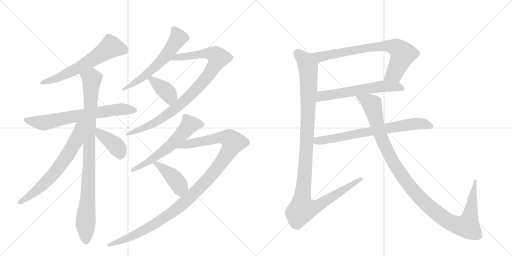
t = 0.00 s
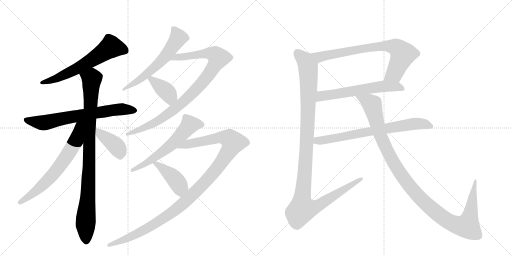
t = 2.73 s
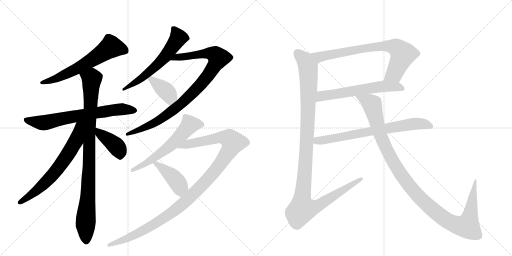
t = 5.47 s
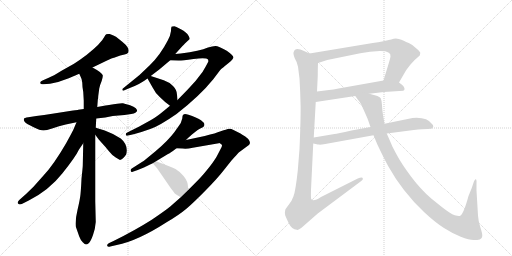
t = 8.20 s
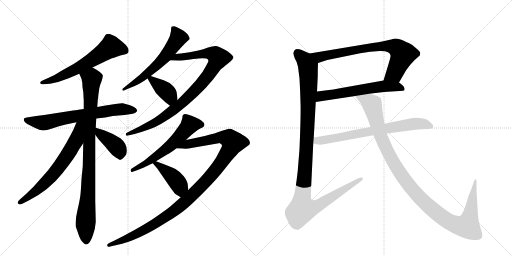
t = 10.93 s
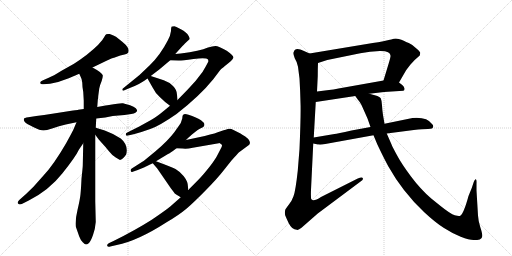
t = 13.67 s

The animated SVG that drew these frames (rendered in a browser with its animation timeline set to each time). Animation: 16 CSS @keyframes rules; one cycle of 13.67 s.

<svg version="1.1" viewBox="0 0 2048 1024" xmlns="http://www.w3.org/2000/svg">
  <g stroke="lightgray" stroke-dasharray="1,1" stroke-width="1" transform="scale(4, 4)">
    <line x1="0" y1="0" x2="256" y2="256"></line>
    <line x1="256" y1="0" x2="0" y2="256"></line>
    <line x1="128" y1="0" x2="128" y2="256"></line>
    <line x1="0" y1="128" x2="256" y2="128"></line>
    <line x1="256" y1="0" x2="512" y2="256"></line>
    <line x1="512" y1="0" x2="256" y2="256"></line>
    <line x1="384" y1="0" x2="384" y2="256"></line>
    <line x1="256" y1="128" x2="512" y2="128"></line>
  </g>
<g transform="scale(1, -1) translate(0, -850)">
   <style type="text/css">
    @keyframes keyframes0 {
      from {
       stroke: black;
       stroke-dashoffset: 624;
       stroke-width: 128;
       }
       67% {
       animation-timing-function: step-end;
       stroke: black;
       stroke-dashoffset: 0;
       stroke-width: 128;
       }
       to {
       stroke: black;
       stroke-width: 1024;
       }
       }
       #make-me-a-hanzi-animation-0 {
         animation: keyframes0 0.757812s both;
         animation-delay: 0.000000s;
         animation-timing-function: linear;
       }
    @keyframes keyframes1 {
      from {
       stroke: black;
       stroke-dashoffset: 698;
       stroke-width: 128;
       }
       69% {
       animation-timing-function: step-end;
       stroke: black;
       stroke-dashoffset: 0;
       stroke-width: 128;
       }
       to {
       stroke: black;
       stroke-width: 1024;
       }
       }
       #make-me-a-hanzi-animation-1 {
         animation: keyframes1 0.818034s both;
         animation-delay: 0.757812s;
         animation-timing-function: linear;
       }
    @keyframes keyframes2 {
      from {
       stroke: black;
       stroke-dashoffset: 950;
       stroke-width: 128;
       }
       76% {
       animation-timing-function: step-end;
       stroke: black;
       stroke-dashoffset: 0;
       stroke-width: 128;
       }
       to {
       stroke: black;
       stroke-width: 1024;
       }
       }
       #make-me-a-hanzi-animation-2 {
         animation: keyframes2 1.023112s both;
         animation-delay: 1.575846s;
         animation-timing-function: linear;
       }
    @keyframes keyframes3 {
      from {
       stroke: black;
       stroke-dashoffset: 670;
       stroke-width: 128;
       }
       69% {
       animation-timing-function: step-end;
       stroke: black;
       stroke-dashoffset: 0;
       stroke-width: 128;
       }
       to {
       stroke: black;
       stroke-width: 1024;
       }
       }
       #make-me-a-hanzi-animation-3 {
         animation: keyframes3 0.795247s both;
         animation-delay: 2.598958s;
         animation-timing-function: linear;
       }
    @keyframes keyframes4 {
      from {
       stroke: black;
       stroke-dashoffset: 408;
       stroke-width: 128;
       }
       57% {
       animation-timing-function: step-end;
       stroke: black;
       stroke-dashoffset: 0;
       stroke-width: 128;
       }
       to {
       stroke: black;
       stroke-width: 1024;
       }
       }
       #make-me-a-hanzi-animation-4 {
         animation: keyframes4 0.582031s both;
         animation-delay: 3.394206s;
         animation-timing-function: linear;
       }
    @keyframes keyframes5 {
      from {
       stroke: black;
       stroke-dashoffset: 604;
       stroke-width: 128;
       }
       66% {
       animation-timing-function: step-end;
       stroke: black;
       stroke-dashoffset: 0;
       stroke-width: 128;
       }
       to {
       stroke: black;
       stroke-width: 1024;
       }
       }
       #make-me-a-hanzi-animation-5 {
         animation: keyframes5 0.741536s both;
         animation-delay: 3.976237s;
         animation-timing-function: linear;
       }
    @keyframes keyframes6 {
      from {
       stroke: black;
       stroke-dashoffset: 938;
       stroke-width: 128;
       }
       75% {
       animation-timing-function: step-end;
       stroke: black;
       stroke-dashoffset: 0;
       stroke-width: 128;
       }
       to {
       stroke: black;
       stroke-width: 1024;
       }
       }
       #make-me-a-hanzi-animation-6 {
         animation: keyframes6 1.013346s both;
         animation-delay: 4.717773s;
         animation-timing-function: linear;
       }
    @keyframes keyframes7 {
      from {
       stroke: black;
       stroke-dashoffset: 393;
       stroke-width: 128;
       }
       56% {
       animation-timing-function: step-end;
       stroke: black;
       stroke-dashoffset: 0;
       stroke-width: 128;
       }
       to {
       stroke: black;
       stroke-width: 1024;
       }
       }
       #make-me-a-hanzi-animation-7 {
         animation: keyframes7 0.569824s both;
         animation-delay: 5.731120s;
         animation-timing-function: linear;
       }
    @keyframes keyframes8 {
      from {
       stroke: black;
       stroke-dashoffset: 596;
       stroke-width: 128;
       }
       66% {
       animation-timing-function: step-end;
       stroke: black;
       stroke-dashoffset: 0;
       stroke-width: 128;
       }
       to {
       stroke: black;
       stroke-width: 1024;
       }
       }
       #make-me-a-hanzi-animation-8 {
         animation: keyframes8 0.735026s both;
         animation-delay: 6.300944s;
         animation-timing-function: linear;
       }
    @keyframes keyframes9 {
      from {
       stroke: black;
       stroke-dashoffset: 1147;
       stroke-width: 128;
       }
       79% {
       animation-timing-function: step-end;
       stroke: black;
       stroke-dashoffset: 0;
       stroke-width: 128;
       }
       to {
       stroke: black;
       stroke-width: 1024;
       }
       }
       #make-me-a-hanzi-animation-9 {
         animation: keyframes9 1.183431s both;
         animation-delay: 7.035970s;
         animation-timing-function: linear;
       }
    @keyframes keyframes10 {
      from {
       stroke: black;
       stroke-dashoffset: 427;
       stroke-width: 128;
       }
       58% {
       animation-timing-function: step-end;
       stroke: black;
       stroke-dashoffset: 0;
       stroke-width: 128;
       }
       to {
       stroke: black;
       stroke-width: 1024;
       }
       }
       #make-me-a-hanzi-animation-10 {
         animation: keyframes10 0.597493s both;
         animation-delay: 8.219401s;
         animation-timing-function: linear;
       }
    @keyframes keyframes11 {
      from {
       stroke: black;
       stroke-dashoffset: 764;
       stroke-width: 128;
       }
       71% {
       animation-timing-function: step-end;
       stroke: black;
       stroke-dashoffset: 0;
       stroke-width: 128;
       }
       to {
       stroke: black;
       stroke-width: 1024;
       }
       }
       #make-me-a-hanzi-animation-11 {
         animation: keyframes11 0.871745s both;
         animation-delay: 8.816895s;
         animation-timing-function: linear;
       }
    @keyframes keyframes12 {
      from {
       stroke: black;
       stroke-dashoffset: 605;
       stroke-width: 128;
       }
       66% {
       animation-timing-function: step-end;
       stroke: black;
       stroke-dashoffset: 0;
       stroke-width: 128;
       }
       to {
       stroke: black;
       stroke-width: 1024;
       }
       }
       #make-me-a-hanzi-animation-12 {
         animation: keyframes12 0.742350s both;
         animation-delay: 9.688639s;
         animation-timing-function: linear;
       }
    @keyframes keyframes13 {
      from {
       stroke: black;
       stroke-dashoffset: 1167;
       stroke-width: 128;
       }
       79% {
       animation-timing-function: step-end;
       stroke: black;
       stroke-dashoffset: 0;
       stroke-width: 128;
       }
       to {
       stroke: black;
       stroke-width: 1024;
       }
       }
       #make-me-a-hanzi-animation-13 {
         animation: keyframes13 1.199707s both;
         animation-delay: 10.430990s;
         animation-timing-function: linear;
       }
    @keyframes keyframes14 {
      from {
       stroke: black;
       stroke-dashoffset: 728;
       stroke-width: 128;
       }
       70% {
       animation-timing-function: step-end;
       stroke: black;
       stroke-dashoffset: 0;
       stroke-width: 128;
       }
       to {
       stroke: black;
       stroke-width: 1024;
       }
       }
       #make-me-a-hanzi-animation-14 {
         animation: keyframes14 0.842448s both;
         animation-delay: 11.630697s;
         animation-timing-function: linear;
       }
    @keyframes keyframes15 {
      from {
       stroke: black;
       stroke-dashoffset: 1161;
       stroke-width: 128;
       }
       79% {
       animation-timing-function: step-end;
       stroke: black;
       stroke-dashoffset: 0;
       stroke-width: 128;
       }
       to {
       stroke: black;
       stroke-width: 1024;
       }
       }
       #make-me-a-hanzi-animation-15 {
         animation: keyframes15 1.194824s both;
         animation-delay: 12.473145s;
         animation-timing-function: linear;
       }
</style>
<path d="M 370 580 L 426 607 Q 450 619 456 619 L 481 628 L 498 632 Q 521 636 512 658 Q 507 669 489 683 L 464 703 Q 456 708 439 714 Q 429 715 425 713.5 Q 421 712 417 702 Q 405 677 346 630 Q 328 616 296 595 L 246 567 Q 211 545 197 540 L 170 528 Q 160 524 161 518 Q 162 512 173 513 L 200 515 Q 236 521 275 537 L 317 555 L 370 580 Z" fill="lightgray"></path> 
<path d="M 335 414 L 313 411 Q 311 410 292 408 L 209 395 Q 176 389 145 386 L 113 381 Q 97 379 95.5 374.5 Q 94 370 98.5 363.5 Q 103 357 132.5 342.5 Q 162 328 174.5 328.5 Q 187 329 205 335 L 236 345 L 263 352 L 306 361 L 385 376 L 403 378 L 421 380 L 451 386 L 498 390 L 525 394 Q 536 396 543 400.5 Q 550 405 548 410 Q 543 424 502 434 L 492 437 Q 485 439 436 430 L 422 428 L 389 422 L 335 414 Z" fill="lightgray"></path> 
<path d="M 393 466 L 397 496 Q 399 508 407 527 Q 412 545 411 549 Q 410 553 398 563 Q 385 572 370 580 C 344 595 305 582 317 555 L 322 544 Q 327 536 329 520 Q 329 502 333 482 L 335 447 L 335 414 L 333 277 L 331 186 Q 331 183 326 135 Q 324 93 322 73 Q 320 53 310 10 Q 300 -32 303 -56 Q 312 -82 317 -96 Q 322 -110 331 -119 Q 340 -128 344 -128 Q 348 -128 356 -122 Q 363 -115 372 -90 Q 381 -65 383 -38 L 381 45 L 381 311 L 383 339 L 385 376 L 389 422 L 391 448 L 391 450 Q 393 456 393 466 Z" fill="lightgray"></path> 
<path d="M 306 361 L 292 328 Q 289 322 265 278 Q 214 190 174 148 L 133 102 L 103 73 L 77 50 Q 67 40 73 35 Q 78 30 87 34 L 115 48 Q 196 89 249 156 Q 302 222 316 252 L 333 277 C 403 380 322 398 306 361 Z" fill="lightgray"></path> 
<path d="M 381 311 L 395 292 L 421 263 Q 422 262 435 246 Q 448 229 463 220 L 480 210 Q 494 214 505 233 Q 514 270 483 296 Q 457 314 419 328 L 383 339 C 354 348 363 335 381 311 Z" fill="lightgray"></path> 
<path d="M 684 726 Q 682 708 671 688 Q 641 630 600 590 L 558 550 L 494 498 Q 489 495 489 491 Q 491 484 500 490 L 519 498 Q 560 513 590 536 L 603 546 L 637 572 L 681 609 L 701 634 L 729 665 Q 738 675 758 693 Q 761 695 754 707.5 Q 747 720 723.5 733 Q 700 746 696 745 Q 692 744 688 744 Q 684 744 684 726 Z" fill="lightgray"></path> 
<path d="M 680 427 L 657 408 Q 626 382 604 370 L 557 344 L 509 320 Q 503 318 503 312 Q 503 305 513 308 L 538 314 Q 565 321 601 334 Q 637 346 706 394 Q 799 466 853 533 L 881 570 Q 889 578 912 596 Q 934 614 934 621 Q 931 631 907 647 Q 874 666 862 666 Q 850 666 832 660 Q 800 646 723 636 L 701 634 C 671 631 651 610 681 609 L 714 608 Q 721 607 774 614 Q 826 620 832 612 Q 834 607 833 603 Q 831 599 824 586 L 810 562 Q 783 524 750 491 L 710 450 L 680 427 Z" fill="lightgray"></path> 
<path d="M 590 536 L 611 499 Q 621 478 639 462 Q 662 439 680 427 C 705 410 713 420 710 450 L 708 471 Q 708 490 692 506 Q 676 522 655 529 L 603 546 C 580 553 580 553 590 536 Z" fill="lightgray"></path> 
<path d="M 578 181 Q 582 183 611 197 L 624 205 L 672 234 Q 679 236 706 257 L 744 290 L 752 298 Q 755 301 774 317 Q 793 333 803 337 Q 832 349 804 369 Q 794 376 783 380 Q 769 388 754 391.5 Q 739 395 734 392.5 Q 729 390 729 376 L 723 358 Q 722 355 698 322.5 Q 674 290 622 245 L 577 208 Q 575 207 571 204 L 527 176 Q 521 172 523 166 Q 525 160 531 163 L 551 170 L 578 181 Z" fill="lightgray"></path> 
<path d="M 723 61 L 681 24 Q 663 9 607 -29 Q 539 -72 456 -113 L 437 -122 Q 427 -126 429 -134 Q 432 -139 441 -136 L 467 -130 Q 550 -114 668 -38 Q 716 -10 748 17 Q 779 44 824 90 Q 869 136 891 164 L 926 208 Q 950 235 955 240 L 997 271 Q 998 274 1000 278 L 998 286 Q 994 295 981 304 Q 967 312 962 316 L 934 330 Q 921 338 911 334 Q 901 330 898 330 Q 894 329 880 324 Q 866 318 819 306 L 744 290 C 715 284 676 258 706 257 L 731 256 Q 747 254 771 259 L 875 277 L 877 278 Q 879 278 882 275 L 884 274 L 887 271 L 888 269 Q 888 265 886 261 L 872 234 Q 863 215 840 185 Q 816 155 804 142 Q 792 129 752 89 L 723 61 Z" fill="lightgray"></path> 
<path d="M 611 197 L 629 176 L 684 96 Q 690 89 694 83 Q 697 76 708 70 L 723 61 C 749 46 752 59 752 89 L 752 102 Q 752 124 735 145 Q 718 165 702 174 Q 686 182 624 205 C 596 215 595 216 611 197 Z" fill="lightgray"></path> 
<path d="M 1596 520 L 1625 570 L 1642 592 Q 1658 611 1670 620 L 1679 628 Q 1681 636 1681 639 Q 1681 642 1668 654 L 1649 670 Q 1646 673 1635 678 Q 1624 682 1615 687 Q 1606 691 1595 694 Q 1585 697 1575 695 Q 1565 692 1555 690 L 1542 687 Q 1540 685 1491 678 L 1238 636 C 1208 631 1243 589 1272 598 L 1309 610 L 1441 637 Q 1460 641 1480 643 L 1519 646 Q 1565 647 1562 624 Q 1561 616 1555 597 L 1534 528 C 1525 499 1581 494 1596 520 Z" fill="lightgray"></path> 
<path d="M 1477 475 L 1536 482 L 1613 487 Q 1619 488 1618 496 Q 1617 504 1609 510 L 1596 520 C 1576 535 1564 533 1534 528 L 1354 496 Q 1333 491 1316 490 L 1268 484 C 1238 480 1233 437 1263 442 L 1421 466 L 1477 475 Z" fill="lightgray"></path> 
<path d="M 1192 583 L 1198 536 Q 1201 486 1202 440 Q 1204 394 1198 254 L 1191 167 Q 1182 85 1174 65 Q 1167 45 1155 31 Q 1143 16 1141 11 Q 1138 -2 1141 -12 Q 1145 -22 1155 -43 Q 1168 -69 1187 -69 Q 1193 -72 1206 -61 L 1271 -4 L 1445 126 Q 1454 132 1451 138 Q 1448 143 1431 136 L 1284 62 Q 1252 41 1245 54 Q 1243 57 1244 91 L 1253 276 L 1255 300 L 1263 442 L 1268 484 L 1271 546 Q 1271 578 1272 598 C 1273 620 1265 624 1238 636 L 1216 646 Q 1180 663 1175 642 Q 1171 638 1179 617 Q 1189 601 1192 583 Z" fill="lightgray"></path> 
<path d="M 1253 276 L 1267 273 Q 1268 272 1277 272 L 1279 271 Q 1286 271 1301 274 L 1494 309 L 1547 316 L 1655 330 Q 1692 334 1712 334 Q 1733 334 1733 344 Q 1733 349 1729 353 Q 1708 383 1650 378 L 1538 355 L 1482 342 L 1406 328 Q 1348 315 1338 314 L 1255 300 C 1225 295 1224 283 1253 276 Z" fill="lightgray"></path> 
<path d="M 1494 309 L 1509 273 Q 1533 222 1553 185 Q 1610 83 1696 2 Q 1742 -41 1776 -62 Q 1810 -84 1843 -97 Q 1877 -110 1894 -110 Q 1911 -110 1919 -108 Q 1928 -106 1929 -95 Q 1930 -85 1921 -58 Q 1913 -32 1912 -12 L 1906 88 L 1906 117 Q 1907 132 1903 133 Q 1900 135 1895 122 L 1887 98 L 1874 66 Q 1855 -4 1841 -13 Q 1836 -16 1819 -11 Q 1802 -6 1761 27 L 1725 56 Q 1682 93 1644 144 Q 1606 195 1588 229 Q 1570 262 1567 270 L 1547 316 L 1538 355 L 1532 390 Q 1529 409 1528 429 Q 1527 448 1523 457 Q 1519 466 1477 475 C 1448 483 1403 490 1421 466 L 1431 452 Q 1441 441 1446 430 L 1470 376 L 1482 342 L 1494 309 Z" fill="lightgray"></path> 
      <clipPath id="make-me-a-hanzi-clip-0">
      <path d="M 370 580 L 426 607 Q 450 619 456 619 L 481 628 L 498 632 Q 521 636 512 658 Q 507 669 489 683 L 464 703 Q 456 708 439 714 Q 429 715 425 713.5 Q 421 712 417 702 Q 405 677 346 630 Q 328 616 296 595 L 246 567 Q 211 545 197 540 L 170 528 Q 160 524 161 518 Q 162 512 173 513 L 200 515 Q 236 521 275 537 L 317 555 L 370 580 Z" fill="lightgray"></path>
      </clipPath>
      <path clip-path="url(#make-me-a-hanzi-clip-0)" d="M 499 648 L 443 662 L 301 572 L 218 533 L 169 520 " fill="none" id="make-me-a-hanzi-animation-0" stroke-dasharray="496 992" stroke-linecap="round"></path>

      <clipPath id="make-me-a-hanzi-clip-1">
      <path d="M 335 414 L 313 411 Q 311 410 292 408 L 209 395 Q 176 389 145 386 L 113 381 Q 97 379 95.5 374.5 Q 94 370 98.5 363.5 Q 103 357 132.5 342.5 Q 162 328 174.5 328.5 Q 187 329 205 335 L 236 345 L 263 352 L 306 361 L 385 376 L 403 378 L 421 380 L 451 386 L 498 390 L 525 394 Q 536 396 543 400.5 Q 550 405 548 410 Q 543 424 502 434 L 492 437 Q 485 439 436 430 L 422 428 L 389 422 L 335 414 Z" fill="lightgray"></path>
      </clipPath>
      <path clip-path="url(#make-me-a-hanzi-clip-1)" d="M 103 371 L 173 359 L 451 410 L 539 409 " fill="none" id="make-me-a-hanzi-animation-1" stroke-dasharray="570 1140" stroke-linecap="round"></path>

      <clipPath id="make-me-a-hanzi-clip-2">
      <path d="M 393 466 L 397 496 Q 399 508 407 527 Q 412 545 411 549 Q 410 553 398 563 Q 385 572 370 580 C 344 595 305 582 317 555 L 322 544 Q 327 536 329 520 Q 329 502 333 482 L 335 447 L 335 414 L 333 277 L 331 186 Q 331 183 326 135 Q 324 93 322 73 Q 320 53 310 10 Q 300 -32 303 -56 Q 312 -82 317 -96 Q 322 -110 331 -119 Q 340 -128 344 -128 Q 348 -128 356 -122 Q 363 -115 372 -90 Q 381 -65 383 -38 L 381 45 L 381 311 L 383 339 L 385 376 L 389 422 L 391 448 L 391 450 Q 393 456 393 466 Z" fill="lightgray"></path>
      </clipPath>
      <path clip-path="url(#make-me-a-hanzi-clip-2)" d="M 326 553 L 367 534 L 353 84 L 342 -41 L 344 -114 " fill="none" id="make-me-a-hanzi-animation-2" stroke-dasharray="822 1644" stroke-linecap="round"></path>

      <clipPath id="make-me-a-hanzi-clip-3">
      <path d="M 306 361 L 292 328 Q 289 322 265 278 Q 214 190 174 148 L 133 102 L 103 73 L 77 50 Q 67 40 73 35 Q 78 30 87 34 L 115 48 Q 196 89 249 156 Q 302 222 316 252 L 333 277 C 403 380 322 398 306 361 Z" fill="lightgray"></path>
      </clipPath>
      <path clip-path="url(#make-me-a-hanzi-clip-3)" d="M 328 359 L 315 338 L 304 286 L 224 166 L 141 83 L 80 41 " fill="none" id="make-me-a-hanzi-animation-3" stroke-dasharray="542 1084" stroke-linecap="round"></path>

      <clipPath id="make-me-a-hanzi-clip-4">
      <path d="M 381 311 L 395 292 L 421 263 Q 422 262 435 246 Q 448 229 463 220 L 480 210 Q 494 214 505 233 Q 514 270 483 296 Q 457 314 419 328 L 383 339 C 354 348 363 335 381 311 Z" fill="lightgray"></path>
      </clipPath>
      <path clip-path="url(#make-me-a-hanzi-clip-4)" d="M 387 332 L 398 316 L 469 260 L 479 243 L 480 221 " fill="none" id="make-me-a-hanzi-animation-4" stroke-dasharray="280 560" stroke-linecap="round"></path>

      <clipPath id="make-me-a-hanzi-clip-5">
      <path d="M 684 726 Q 682 708 671 688 Q 641 630 600 590 L 558 550 L 494 498 Q 489 495 489 491 Q 491 484 500 490 L 519 498 Q 560 513 590 536 L 603 546 L 637 572 L 681 609 L 701 634 L 729 665 Q 738 675 758 693 Q 761 695 754 707.5 Q 747 720 723.5 733 Q 700 746 696 745 Q 692 744 688 744 Q 684 744 684 726 Z" fill="lightgray"></path>
      </clipPath>
      <path clip-path="url(#make-me-a-hanzi-clip-5)" d="M 693 738 L 713 701 L 660 623 L 567 537 L 495 492 " fill="none" id="make-me-a-hanzi-animation-5" stroke-dasharray="476 952" stroke-linecap="round"></path>

      <clipPath id="make-me-a-hanzi-clip-6">
      <path d="M 680 427 L 657 408 Q 626 382 604 370 L 557 344 L 509 320 Q 503 318 503 312 Q 503 305 513 308 L 538 314 Q 565 321 601 334 Q 637 346 706 394 Q 799 466 853 533 L 881 570 Q 889 578 912 596 Q 934 614 934 621 Q 931 631 907 647 Q 874 666 862 666 Q 850 666 832 660 Q 800 646 723 636 L 701 634 C 671 631 651 610 681 609 L 714 608 Q 721 607 774 614 Q 826 620 832 612 Q 834 607 833 603 Q 831 599 824 586 L 810 562 Q 783 524 750 491 L 710 450 L 680 427 Z" fill="lightgray"></path>
      </clipPath>
      <path clip-path="url(#make-me-a-hanzi-clip-6)" d="M 687 611 L 709 621 L 835 637 L 862 630 L 873 618 L 813 523 L 714 426 L 631 366 L 509 313 " fill="none" id="make-me-a-hanzi-animation-6" stroke-dasharray="810 1620" stroke-linecap="round"></path>

      <clipPath id="make-me-a-hanzi-clip-7">
      <path d="M 590 536 L 611 499 Q 621 478 639 462 Q 662 439 680 427 C 705 410 713 420 710 450 L 708 471 Q 708 490 692 506 Q 676 522 655 529 L 603 546 C 580 553 580 553 590 536 Z" fill="lightgray"></path>
      </clipPath>
      <path clip-path="url(#make-me-a-hanzi-clip-7)" d="M 598 532 L 607 533 L 674 475 L 680 463 L 680 437 " fill="none" id="make-me-a-hanzi-animation-7" stroke-dasharray="265 530" stroke-linecap="round"></path>

      <clipPath id="make-me-a-hanzi-clip-8">
      <path d="M 578 181 Q 582 183 611 197 L 624 205 L 672 234 Q 679 236 706 257 L 744 290 L 752 298 Q 755 301 774 317 Q 793 333 803 337 Q 832 349 804 369 Q 794 376 783 380 Q 769 388 754 391.5 Q 739 395 734 392.5 Q 729 390 729 376 L 723 358 Q 722 355 698 322.5 Q 674 290 622 245 L 577 208 Q 575 207 571 204 L 527 176 Q 521 172 523 166 Q 525 160 531 163 L 551 170 L 578 181 Z" fill="lightgray"></path>
      </clipPath>
      <path clip-path="url(#make-me-a-hanzi-clip-8)" d="M 803 352 L 761 352 L 713 297 L 666 255 L 597 204 L 529 169 " fill="none" id="make-me-a-hanzi-animation-8" stroke-dasharray="468 936" stroke-linecap="round"></path>

      <clipPath id="make-me-a-hanzi-clip-9">
      <path d="M 723 61 L 681 24 Q 663 9 607 -29 Q 539 -72 456 -113 L 437 -122 Q 427 -126 429 -134 Q 432 -139 441 -136 L 467 -130 Q 550 -114 668 -38 Q 716 -10 748 17 Q 779 44 824 90 Q 869 136 891 164 L 926 208 Q 950 235 955 240 L 997 271 Q 998 274 1000 278 L 998 286 Q 994 295 981 304 Q 967 312 962 316 L 934 330 Q 921 338 911 334 Q 901 330 898 330 Q 894 329 880 324 Q 866 318 819 306 L 744 290 C 715 284 676 258 706 257 L 731 256 Q 747 254 771 259 L 875 277 L 877 278 Q 879 278 882 275 L 884 274 L 887 271 L 888 269 Q 888 265 886 261 L 872 234 Q 863 215 840 185 Q 816 155 804 142 Q 792 129 752 89 L 723 61 Z" fill="lightgray"></path>
      </clipPath>
      <path clip-path="url(#make-me-a-hanzi-clip-9)" d="M 712 259 L 755 275 L 870 299 L 916 296 L 932 280 L 910 236 L 853 159 L 719 24 L 602 -56 L 506 -105 L 436 -130 " fill="none" id="make-me-a-hanzi-animation-9" stroke-dasharray="1019 2038" stroke-linecap="round"></path>

      <clipPath id="make-me-a-hanzi-clip-10">
      <path d="M 611 197 L 629 176 L 684 96 Q 690 89 694 83 Q 697 76 708 70 L 723 61 C 749 46 752 59 752 89 L 752 102 Q 752 124 735 145 Q 718 165 702 174 Q 686 182 624 205 C 596 215 595 216 611 197 Z" fill="lightgray"></path>
      </clipPath>
      <path clip-path="url(#make-me-a-hanzi-clip-10)" d="M 621 196 L 631 194 L 697 137 L 716 111 L 723 70 " fill="none" id="make-me-a-hanzi-animation-10" stroke-dasharray="299 598" stroke-linecap="round"></path>

      <clipPath id="make-me-a-hanzi-clip-11">
      <path d="M 1596 520 L 1625 570 L 1642 592 Q 1658 611 1670 620 L 1679 628 Q 1681 636 1681 639 Q 1681 642 1668 654 L 1649 670 Q 1646 673 1635 678 Q 1624 682 1615 687 Q 1606 691 1595 694 Q 1585 697 1575 695 Q 1565 692 1555 690 L 1542 687 Q 1540 685 1491 678 L 1238 636 C 1208 631 1243 589 1272 598 L 1309 610 L 1441 637 Q 1460 641 1480 643 L 1519 646 Q 1565 647 1562 624 Q 1561 616 1555 597 L 1534 528 C 1525 499 1581 494 1596 520 Z" fill="lightgray"></path>
      </clipPath>
      <path clip-path="url(#make-me-a-hanzi-clip-11)" d="M 1246 635 L 1284 623 L 1504 664 L 1579 662 L 1601 647 L 1611 630 L 1577 555 L 1543 533 " fill="none" id="make-me-a-hanzi-animation-11" stroke-dasharray="636 1272" stroke-linecap="round"></path>

      <clipPath id="make-me-a-hanzi-clip-12">
      <path d="M 1477 475 L 1536 482 L 1613 487 Q 1619 488 1618 496 Q 1617 504 1609 510 L 1596 520 C 1576 535 1564 533 1534 528 L 1354 496 Q 1333 491 1316 490 L 1268 484 C 1238 480 1233 437 1263 442 L 1421 466 L 1477 475 Z" fill="lightgray"></path>
      </clipPath>
      <path clip-path="url(#make-me-a-hanzi-clip-12)" d="M 1270 448 L 1287 466 L 1515 503 L 1586 504 L 1607 496 " fill="none" id="make-me-a-hanzi-animation-12" stroke-dasharray="477 954" stroke-linecap="round"></path>

      <clipPath id="make-me-a-hanzi-clip-13">
      <path d="M 1192 583 L 1198 536 Q 1201 486 1202 440 Q 1204 394 1198 254 L 1191 167 Q 1182 85 1174 65 Q 1167 45 1155 31 Q 1143 16 1141 11 Q 1138 -2 1141 -12 Q 1145 -22 1155 -43 Q 1168 -69 1187 -69 Q 1193 -72 1206 -61 L 1271 -4 L 1445 126 Q 1454 132 1451 138 Q 1448 143 1431 136 L 1284 62 Q 1252 41 1245 54 Q 1243 57 1244 91 L 1253 276 L 1255 300 L 1263 442 L 1268 484 L 1271 546 Q 1271 578 1272 598 C 1273 620 1265 624 1238 636 L 1216 646 Q 1180 663 1175 642 Q 1171 638 1179 617 Q 1189 601 1192 583 Z" fill="lightgray"></path>
      </clipPath>
      <path clip-path="url(#make-me-a-hanzi-clip-13)" d="M 1190 639 L 1219 609 L 1231 587 L 1235 540 L 1226 254 L 1207 44 L 1209 13 L 1244 16 L 1275 29 L 1446 133 " fill="none" id="make-me-a-hanzi-animation-13" stroke-dasharray="1039 2078" stroke-linecap="round"></path>

      <clipPath id="make-me-a-hanzi-clip-14">
      <path d="M 1253 276 L 1267 273 Q 1268 272 1277 272 L 1279 271 Q 1286 271 1301 274 L 1494 309 L 1547 316 L 1655 330 Q 1692 334 1712 334 Q 1733 334 1733 344 Q 1733 349 1729 353 Q 1708 383 1650 378 L 1538 355 L 1482 342 L 1406 328 Q 1348 315 1338 314 L 1255 300 C 1225 295 1224 283 1253 276 Z" fill="lightgray"></path>
      </clipPath>
      <path clip-path="url(#make-me-a-hanzi-clip-14)" d="M 1261 281 L 1269 288 L 1648 354 L 1687 355 L 1723 345 " fill="none" id="make-me-a-hanzi-animation-14" stroke-dasharray="600 1200" stroke-linecap="round"></path>

      <clipPath id="make-me-a-hanzi-clip-15">
      <path d="M 1494 309 L 1509 273 Q 1533 222 1553 185 Q 1610 83 1696 2 Q 1742 -41 1776 -62 Q 1810 -84 1843 -97 Q 1877 -110 1894 -110 Q 1911 -110 1919 -108 Q 1928 -106 1929 -95 Q 1930 -85 1921 -58 Q 1913 -32 1912 -12 L 1906 88 L 1906 117 Q 1907 132 1903 133 Q 1900 135 1895 122 L 1887 98 L 1874 66 Q 1855 -4 1841 -13 Q 1836 -16 1819 -11 Q 1802 -6 1761 27 L 1725 56 Q 1682 93 1644 144 Q 1606 195 1588 229 Q 1570 262 1567 270 L 1547 316 L 1538 355 L 1532 390 Q 1529 409 1528 429 Q 1527 448 1523 457 Q 1519 466 1477 475 C 1448 483 1403 490 1421 466 L 1431 452 Q 1441 441 1446 430 L 1470 376 L 1482 342 L 1494 309 Z" fill="lightgray"></path>
      </clipPath>
      <path clip-path="url(#make-me-a-hanzi-clip-15)" d="M 1428 466 L 1489 432 L 1520 313 L 1554 237 L 1603 153 L 1678 60 L 1769 -19 L 1826 -50 L 1869 -54 L 1882 -7 L 1899 127 " fill="none" id="make-me-a-hanzi-animation-15" stroke-dasharray="1033 2066" stroke-linecap="round"></path>

</g>
</svg>
